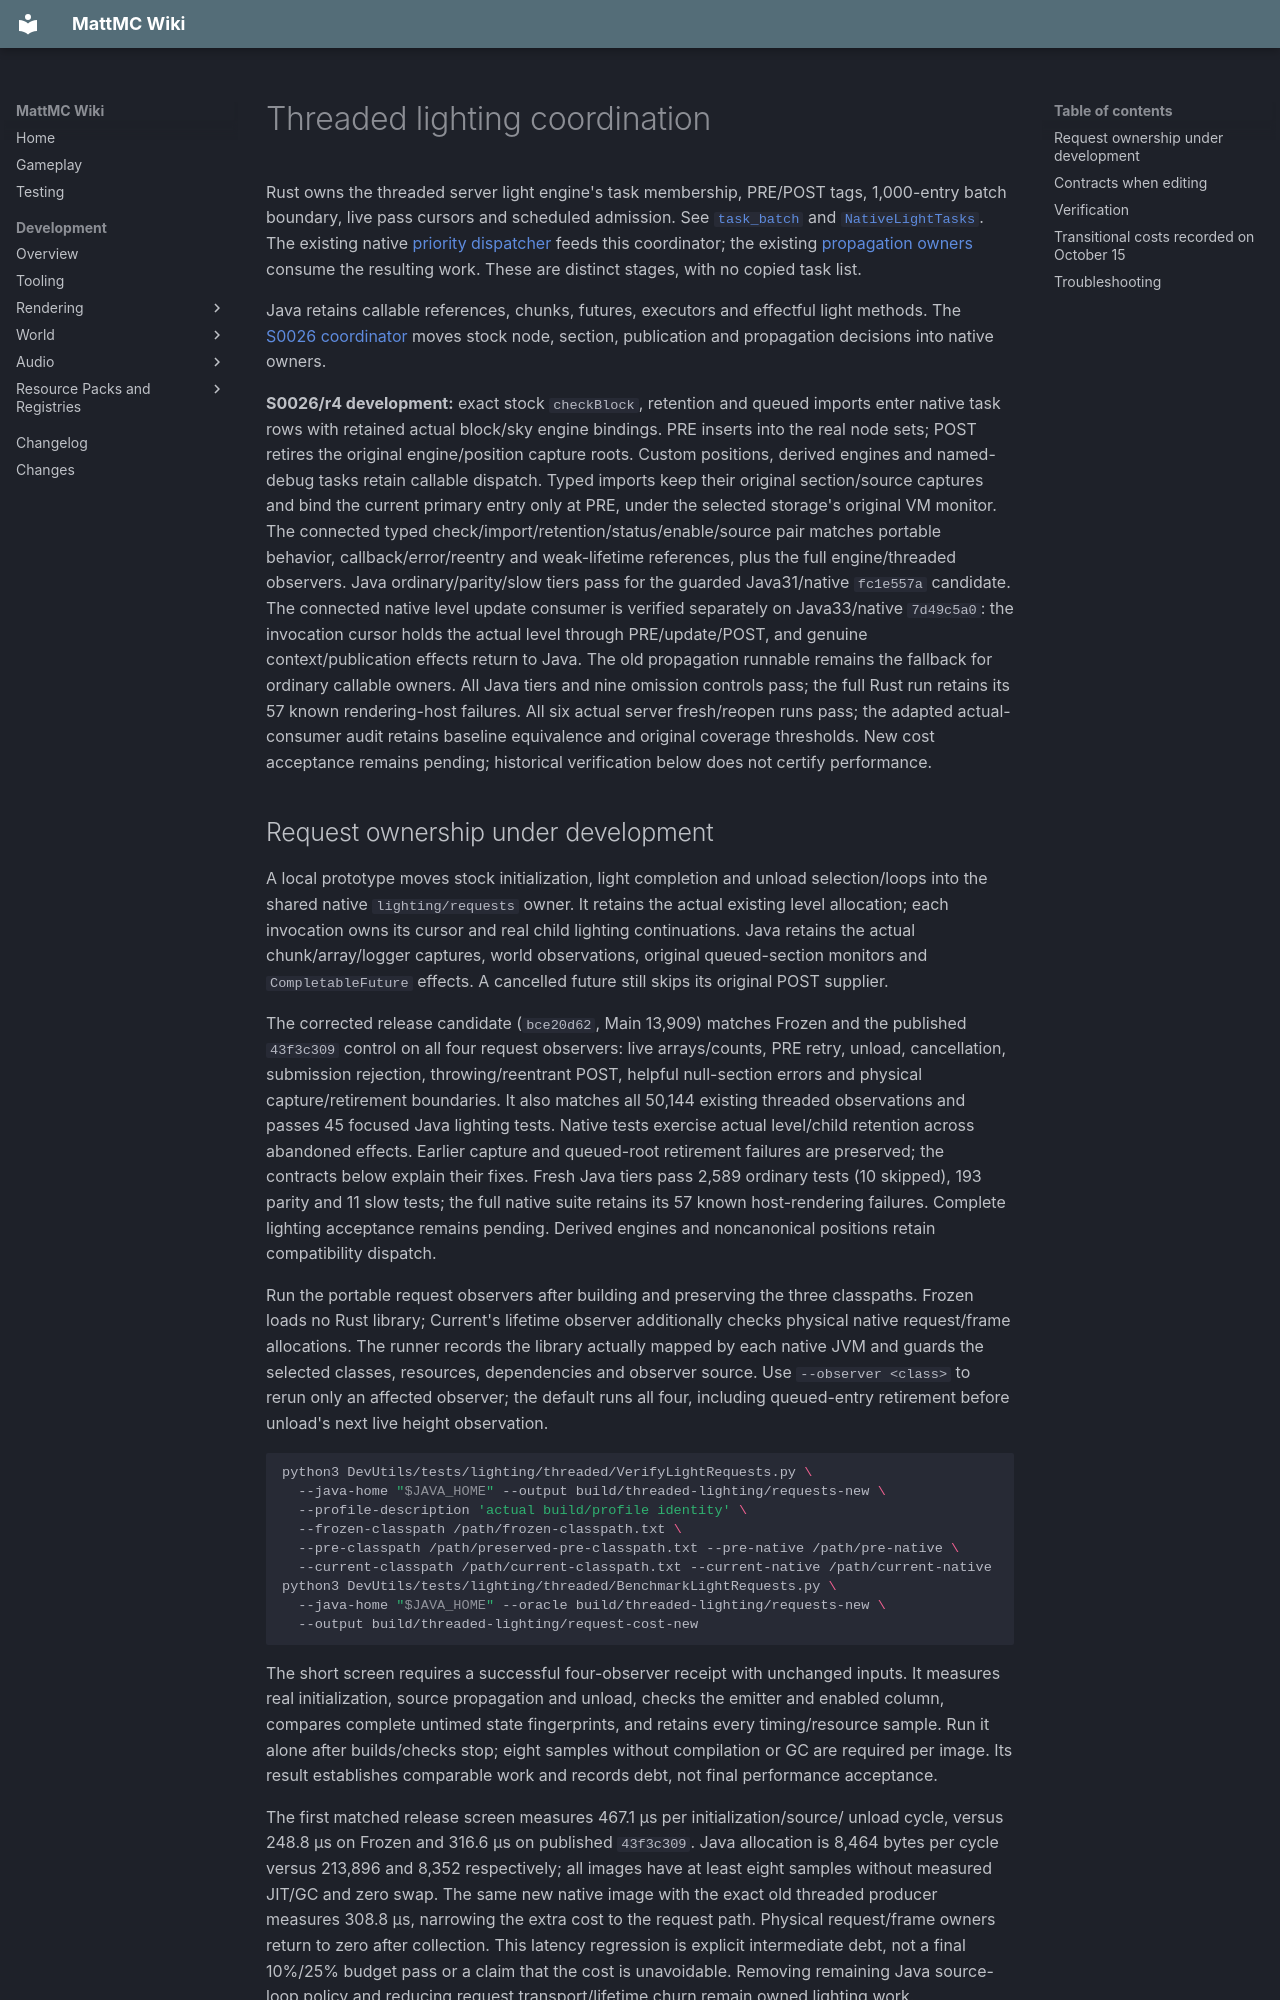

repository: HungLo2020/MattMC · page: development/world/lighting/RUST-THREADED-LIGHTING/index.html · generator: mkdocs

# Threaded lighting coordination

Rust owns the threaded server light engine's task membership, PRE/POST tags,
1,000-entry batch boundary, live pass cursors and scheduled admission. See
[`task_batch`](https://github.com/HungLo2020/MattMC/tree/master/src/main/rust/world/level/lighting/task_batch)
and [`NativeLightTasks`](https://github.com/HungLo2020/MattMC/blob/master/src/main/java/net/minecraft/server/level/NativeLightTasks.java).
The existing native [priority dispatcher](../chunk-loading/RUST-CHUNK-TASKS.md)
feeds this coordinator; the existing [propagation owners](RUST-LIGHT-WORK.md)
consume the resulting work. These are distinct stages, with no copied task list.

Java retains callable references, chunks, futures, executors and effectful light
methods. The [S0026 coordinator](RUST-LIGHT-COORDINATOR.md) moves stock node,
section, publication and propagation decisions into native owners.

**S0026/r4 development:** exact stock `checkBlock`, retention and queued imports enter native
task rows with retained actual block/sky engine bindings. PRE inserts into the
real node sets; POST retires the original engine/position capture roots. Custom
positions, derived engines and named-debug tasks retain callable dispatch.
Typed imports keep their original section/source captures and bind the current
primary entry only at PRE, under the selected storage's original VM monitor.
The connected typed check/import/retention/status/enable/source pair matches
portable behavior, callback/error/reentry and weak-lifetime references, plus the
full engine/threaded observers. Java ordinary/parity/slow tiers pass for the
guarded Java31/native `fc1e557a` candidate. The connected native level update consumer is verified separately on
Java33/native `7d49c5a0`: the invocation cursor holds the actual level through
PRE/update/POST, and genuine context/publication effects return to Java. The
old propagation runnable remains the fallback for ordinary callable owners.
All Java tiers and nine omission controls pass; the full Rust run retains its
57 known rendering-host failures. All six actual server fresh/reopen runs pass;
the adapted actual-consumer audit retains baseline equivalence and original
coverage thresholds. New cost acceptance remains pending; historical verification below does not certify performance.
